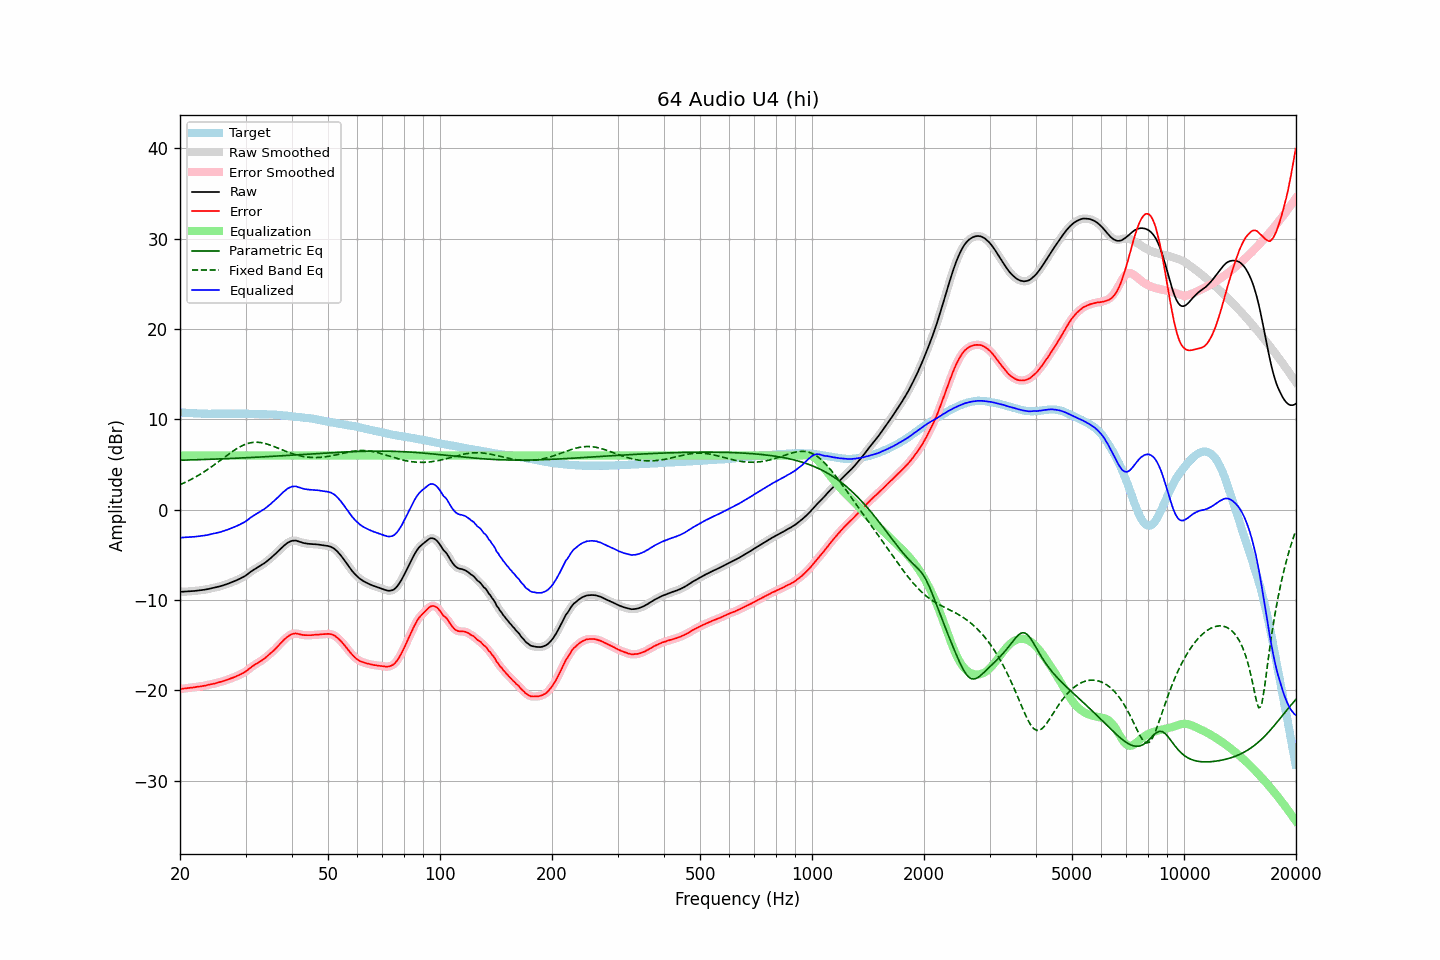

The data file committed next to this chart (first rows):
frequency, raw, error, smoothed, error_smoothed, equalization, parametric_eq, fixed_band_eq, equalized_raw, equalized_smoothed, target
20.00, -9.10, -19.85, -9.10, -19.85, 6.00, 5.47, 2.76, -3.10, -3.10, 10.75
20.20, -9.09, -19.83, -9.09, -19.83, 6.00, 5.47, 2.84, -3.09, -3.09, 10.74
20.40, -9.08, -19.81, -9.09, -19.82, 6.00, 5.48, 2.92, -3.08, -3.09, 10.73
20.61, -9.08, -19.80, -9.08, -19.80, 6.00, 5.48, 3.00, -3.08, -3.08, 10.72
20.81, -9.07, -19.77, -9.07, -19.77, 6.00, 5.49, 3.08, -3.07, -3.07, 10.70
21.02, -9.06, -19.75, -9.06, -19.75, 6.00, 5.49, 3.17, -3.06, -3.06, 10.69
21.23, -9.04, -19.72, -9.04, -19.73, 6.00, 5.50, 3.26, -3.04, -3.04, 10.68
21.44, -9.03, -19.72, -9.03, -19.71, 6.00, 5.50, 3.35, -3.03, -3.03, 10.69
21.66, -9.01, -19.68, -9.01, -19.69, 6.00, 5.51, 3.45, -3.01, -3.01, 10.67
21.87, -9.00, -19.67, -9.00, -19.66, 6.00, 5.51, 3.55, -3.00, -3.00, 10.67
22.09, -8.98, -19.63, -8.98, -19.63, 6.00, 5.52, 3.65, -2.98, -2.98, 10.65
22.31, -8.96, -19.61, -8.96, -19.61, 6.00, 5.53, 3.75, -2.96, -2.96, 10.65
22.54, -8.94, -19.58, -8.94, -19.58, 6.00, 5.53, 3.85, -2.94, -2.94, 10.64
22.76, -8.92, -19.56, -8.92, -19.55, 6.00, 5.54, 3.96, -2.92, -2.92, 10.64
22.99, -8.90, -19.53, -8.90, -19.53, 6.00, 5.54, 4.07, -2.90, -2.90, 10.63
23.22, -8.87, -19.49, -8.87, -19.49, 6.00, 5.55, 4.19, -2.87, -2.87, 10.62
23.45, -8.84, -19.47, -8.84, -19.46, 6.00, 5.56, 4.30, -2.84, -2.84, 10.62
23.69, -8.80, -19.42, -8.80, -19.42, 6.00, 5.56, 4.42, -2.80, -2.80, 10.61
23.92, -8.77, -19.37, -8.77, -19.38, 6.00, 5.57, 4.54, -2.77, -2.77, 10.60
24.16, -8.73, -19.34, -8.73, -19.34, 6.00, 5.57, 4.67, -2.73, -2.73, 10.61
24.40, -8.69, -19.30, -8.70, -19.31, 6.00, 5.58, 4.79, -2.69, -2.70, 10.61
24.65, -8.66, -19.27, -8.66, -19.27, 6.00, 5.59, 4.92, -2.66, -2.66, 10.61
24.89, -8.62, -19.23, -8.62, -19.22, 6.00, 5.59, 5.05, -2.62, -2.62, 10.61
25.14, -8.57, -19.17, -8.57, -19.18, 6.00, 5.60, 5.18, -2.57, -2.57, 10.60
25.39, -8.52, -19.12, -8.53, -19.12, 6.00, 5.61, 5.31, -2.52, -2.53, 10.60
25.65, -8.48, -19.08, -8.48, -19.08, 6.00, 5.62, 5.44, -2.48, -2.48, 10.60
25.91, -8.43, -19.03, -8.43, -19.03, 6.00, 5.62, 5.58, -2.43, -2.43, 10.60
26.16, -8.37, -18.98, -8.37, -18.98, 6.00, 5.63, 5.71, -2.37, -2.37, 10.61
26.43, -8.31, -18.92, -8.31, -18.92, 6.00, 5.64, 5.84, -2.31, -2.31, 10.61
26.69, -8.25, -18.86, -8.25, -18.86, 6.00, 5.64, 5.98, -2.25, -2.25, 10.60
26.96, -8.19, -18.80, -8.19, -18.79, 6.00, 5.65, 6.11, -2.19, -2.19, 10.60
27.23, -8.12, -18.72, -8.12, -18.73, 6.00, 5.66, 6.24, -2.12, -2.12, 10.60
27.50, -8.05, -18.65, -8.06, -18.66, 6.00, 5.67, 6.36, -2.05, -2.06, 10.60
27.77, -7.99, -18.60, -7.98, -18.59, 6.00, 5.68, 6.48, -1.99, -1.98, 10.61
28.05, -7.91, -18.52, -7.91, -18.52, 6.00, 5.68, 6.60, -1.91, -1.91, 10.61
28.33, -7.83, -18.45, -7.83, -18.45, 6.00, 5.69, 6.72, -1.83, -1.83, 10.62
28.62, -7.75, -18.37, -7.75, -18.37, 6.00, 5.70, 6.82, -1.75, -1.75, 10.62
28.90, -7.67, -18.30, -7.67, -18.29, 6.00, 5.71, 6.92, -1.67, -1.67, 10.63
29.19, -7.58, -18.20, -7.58, -18.20, 6.00, 5.72, 7.02, -1.58, -1.58, 10.62
29.48, -7.48, -18.10, -7.49, -18.11, 6.00, 5.73, 7.10, -1.48, -1.49, 10.62
29.78, -7.39, -18.01, -7.39, -18.01, 6.00, 5.73, 7.19, -1.39, -1.39, 10.62
30.08, -7.28, -17.90, -7.28, -17.89, 6.00, 5.74, 7.25, -1.28, -1.28, 10.62
30.38, -7.15, -17.76, -7.15, -17.76, 6.00, 5.75, 7.31, -1.15, -1.15, 10.61
30.68, -7.01, -17.62, -7.01, -17.62, 6.00, 5.76, 7.36, -1.01, -1.01, 10.61
30.99, -6.87, -17.48, -6.88, -17.48, 6.00, 5.77, 7.40, -0.87, -0.88, 10.60
31.30, -6.75, -17.35, -6.75, -17.35, 6.00, 5.78, 7.43, -0.75, -0.75, 10.60
31.61, -6.64, -17.24, -6.64, -17.23, 6.00, 5.79, 7.45, -0.64, -0.64, 10.60
31.93, -6.53, -17.11, -6.53, -17.12, 6.00, 5.80, 7.46, -0.53, -0.53, 10.58
32.24, -6.42, -17.01, -6.42, -17.01, 6.00, 5.81, 7.46, -0.42, -0.42, 10.59
32.57, -6.32, -16.90, -6.32, -16.90, 6.00, 5.82, 7.45, -0.32, -0.32, 10.57
32.89, -6.22, -16.79, -6.22, -16.79, 6.00, 5.83, 7.43, -0.22, -0.22, 10.57
33.22, -6.11, -16.68, -6.11, -16.68, 6.00, 5.84, 7.40, -0.11, -0.11, 10.57
33.55, -5.98, -16.55, -5.99, -16.55, 6.00, 5.85, 7.36, 0.02, 0.01, 10.57
33.89, -5.86, -16.42, -5.86, -16.41, 6.00, 5.85, 7.32, 0.14, 0.14, 10.55
34.23, -5.72, -16.26, -5.72, -16.26, 6.00, 5.86, 7.27, 0.28, 0.28, 10.54
34.57, -5.57, -16.11, -5.58, -16.11, 6.00, 5.88, 7.21, 0.43, 0.42, 10.54
34.92, -5.43, -15.96, -5.43, -15.96, 6.00, 5.89, 7.15, 0.57, 0.57, 10.53
35.27, -5.27, -15.82, -5.28, -15.81, 6.00, 5.90, 7.09, 0.73, 0.72, 10.54
35.62, -5.12, -15.64, -5.12, -15.65, 6.00, 5.91, 7.02, 0.88, 0.88, 10.52
35.97, -4.96, -15.48, -4.96, -15.47, 6.00, 5.92, 6.95, 1.04, 1.04, 10.52
... 635 more rows
